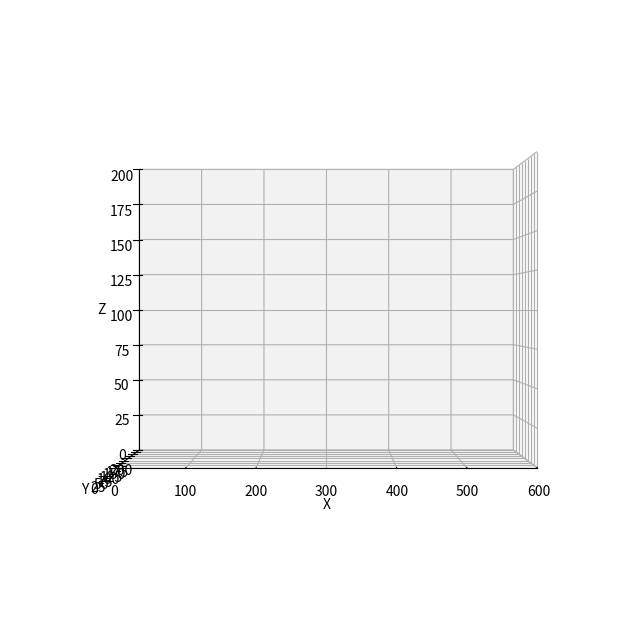

Generate this figure with matplotlib:
from __future__ import annotations
import numpy as np
import matplotlib.pyplot as plt
import matplotlib.animation
import math

class World():
    """contains references to all the important stuff in the simulation"""

    NUM_FISHES = 100
    SIZE = (600, 200, 200)
    # Specifies the number of dimensions in the simulation
    # If 2, then the dimensions are [X, Y]
    # If 3, then the dimensions are [X, Y, Z]
    DIMENSIONS = 3
    TURBINE_RADIUS = 5
    TURBINE_POSITION = (SIZE[0] - 25, SIZE[1] / 2, 0)
    ENTRAINMENT_DIMENSIONS = (10, 10, 10)
    ZONE_OF_INFLUENCE_DIMENSIONS = (140, 10, 25)
    ENTRAINMENT_POSITION = np.array([TURBINE_POSITION[0] + TURBINE_RADIUS - 20, TURBINE_POSITION[1] - 5, 0])
    ZONE_OF_INFLUENCE_POSITION = np.array([TURBINE_POSITION[0] + TURBINE_RADIUS - 160, TURBINE_POSITION[1] - 5, 0])

    def __init__(self):
        self.fishes: list[Fish] = []
        self.turbines: list[Turbine] = []
        self.rectangles = []

    def add_turbine(self, position, radius, turbine_id, color='red'):
        turbine = Turbine(position, radius, turbine_id, color)
        self.turbines.append(turbine)

    def add_rectangle(self, position, dimensions, color='None'):
        rectangle = Rectangle(position, dimensions, color)
        self.rectangles.append(rectangle)


class Turbine:
    def __init__(self, position, radius, turbine_id, color='red'):
        self.position = np.array(position)
        self.radius = radius
        self.turbine_id = turbine_id
        self.color = color


class Rectangle:
    def __init__(self, position, dimensions, color='blue'):
        self.position = np.array(position)
        self.dimensions = dimensions
        self.color = color


def distance_between(fishA: Fish, fishB: Fish) -> float:
    return np.linalg.norm(fishA.position - fishB.position)


def avoidance_strength(distance):
    '''avoidance approach function,
    where avoidance strength is stronger close fish
    get to the turbine'''
    # can make A smaller than 1 if you don't want
    # the avoidance strength to be 1
    # A = repulsion_strength_at_zero
    k = -0.1
    repulsion_strength_at_zero = 1
    avoidance = repulsion_strength_at_zero * math.exp(k * distance)
    return max(0.0, avoidance)


def desired_new_heading(fish: Fish, world: World):
    # find all pairwise distances
    others: list[(Fish, float)] = []

    for other in world.fishes:
        if other is not fish:
            others.append((other, distance_between(fish, other)))

    # Compute repulsion
    # use this to make sure we're not messing with float comparison to decide
    # whether we had something inside the repulsion distance:
    repulsion_found = False
    repulsion_direction = np.zeros(World.DIMENSIONS)

    for other, distance in others:
        if distance <= Fish.REPULSION_DISTANCE:
            repulsion_found = True
            vector_difference = other.position - fish.position
            repulsion_direction -= (vector_difference / np.linalg.norm(vector_difference))

    if repulsion_found:
        return repulsion_direction / np.linalg.norm(repulsion_direction)

    # avoidance application
    # strength is from the function of distance from the turbine
    # and strength of repulsion to avoid
    strength = 0
    avoidance_direction = np.zeros(World.DIMENSIONS)
    avoidance_found = False

    for turbine in world.turbines:
        if turbine.turbine_id == 'Base':
            vector_to_fish = fish.position - turbine.position
            distance_to_turbine = np.linalg.norm(vector_to_fish)
            if distance_to_turbine <= fish.REACTION_DISTANCE:
                avoidance_found = True
                strength = avoidance_strength(distance_to_turbine)
                avoidance_direction += (vector_to_fish / distance_to_turbine) * strength

            # vector pointing from fish to turbine
            if distance_to_turbine < turbine.radius:
                fish.color = 'green'
                new_heading = fish.position - turbine.position
                new_heading /= np.linalg.norm(new_heading)
                fish.heading = new_heading

        if turbine.turbine_id == 'Blade':
            vector_to_fish = fish.position - turbine.position
            distance_to_turbine = np.linalg.norm(vector_to_fish)
            if distance_to_turbine <= fish.REACTION_DISTANCE:
                avoidance_found = True
                strength = avoidance_strength(distance_to_turbine)
                avoidance_direction += (vector_to_fish / distance_to_turbine) * strength

            if distance_to_turbine < turbine.radius:
                random_probability_of_strike = np.random.rand()
                if fish.BLADE_STRIKE_PROBABILITY[0] <= random_probability_of_strike <= fish.BLADE_STRIKE_PROBABILITY[-1]:
                    fish.color = 'purple'

    if avoidance_found:
        avoidance_direction /= np.linalg.norm(avoidance_direction)

    # If we didn't find anything within the repulsion distance, then we
    # do attraction distance and orientation distance.
    # It's an unweighted sum of all the unit vectors:
    # + pointing towards other fish inside ATTRACTION_DISTANCE
    # + pointing in the same direction as other fish inside ORIENTATION_DISTANCE
    # original code was an unweighted sum, now included ATTRACTION_ALIGNMENT_WEIGHT
    # 1 being all attraction, 0 being all alignment
    attraction_orientation_found = False
    attraction_orientation_direction = np.zeros(World.DIMENSIONS)
    for other, distance in others:
        if distance <= Fish.ATTRACTION_DISTANCE:
            attraction_orientation_found = True
            new_direction = (other.position - fish.position)
            attraction_orientation_direction += (
                        Fish.ATTRACTION_ALIGNMENT_WEIGHT * new_direction / np.linalg.norm(new_direction))

        if distance <= Fish.ORIENTATION_DISTANCE:
            attraction_orientation_found = True
            attraction_orientation_direction += (1 - Fish.ATTRACTION_ALIGNMENT_WEIGHT) * other.heading

        # informed direction makes all fish go a specific direction,
        # with an added weight between preferred direction and social behaviors
        # 0 is all social, and 1 is all preferred direction
        desired_direction = np.zeros(World.DIMENSIONS)
        desired_direction[0] = 1
        informed_direction = desired_direction * Fish.DESIRED_DIRECTION_WEIGHT
        social_direction = (1 - Fish.DESIRED_DIRECTION_WEIGHT) * attraction_orientation_direction

        # the sum vector of all vectors
        # informed direction, social direction, and avoidance
        attraction_orientation_direction = (informed_direction + social_direction) * (1 - strength) + (strength * avoidance_direction)

    if attraction_orientation_found:
        norm = np.linalg.norm(attraction_orientation_direction)
        if norm != 0.0:
            return attraction_orientation_direction / norm

    return None


def rotate_towards(v_from, v_towards, max_angle):
    """
    Rotates v_from towards v_towards

    Assumes the angle between vector and towards is greater than max angle
    Assumes v_from and v_towards are not parallel or anti-parallel
    Assumes both vectors are unit length
    """
    # v_prime is perpendicular to v_from, in the plane defined by
    # v_from and v_towards. so v_from and v_prime are perpendicular unit
    # vectors that span this plane, and we can rotate v_from towards v_towards
    # by finding the appropriate coordinate weights
    v_prime = v_towards - v_towards * np.dot(v_from, v_towards)
    v_prime = v_prime / np.linalg.norm(v_prime)

    return v_from * np.cos(max_angle) + v_prime * np.sin(max_angle)


class Fish():
    """main agent of the model"""

    # Constants:
    REPULSION_DISTANCE = 1
    ATTRACTION_DISTANCE = 25
    ORIENTATION_DISTANCE = 15
    ATTRACTION_ALIGNMENT_WEIGHT = 0.5
    MAX_TURN = 0.1  # radians
    TURN_NOISE_SCALE = 0.1  # standard deviation in noise
    SPEED = 1
    DESIRED_DIRECTION_WEIGHT = 0  # Weighting term is strength between swimming
    # towards desired direction and schooling (1 is all desired direction, 0 is all
    # schooling and ignoring desired direction)
    FLOW_SPEED = 0
    REACTION_DISTANCE = 10
    BLADE_STRIKE_PROBABILITY = np.linspace(0.02, 0.13)

    def __init__(self, position, heading):
        """initial values for position and heading"""
        self.position = position
        self.heading = heading
        self.color = 'blue'
        self.all_fish_left = False
        self.left_environment = False

    def move(self):
        self.position += self.heading * Fish.SPEED

        # Applies circular boundary conditions
        # self.position = np.mod(self.position, World.SIZE)
        self.position[0] = self.position[0] % World.SIZE[0]
        self.position[1] = self.position[1] % World.SIZE[1]
        self.position[2] = self.position[2] % World.SIZE[2]

        # adding flow to fish's position including the speed and direction
        # fish are unaware of flow
        # Flow vector is always 1.0 in the x direction; zero in other directions
        flow_vector = np.zeros(World.DIMENSIONS)
        flow_vector[0] = 1.0
        self.position += self.FLOW_SPEED * flow_vector

    def update_heading(self, new_heading):
        """Assumes self.heading and new_heading are unit vectors"""

        if new_heading is not None:
            # generating some random noise to the fish.heading
            noise = np.random.normal(0, Fish.TURN_NOISE_SCALE, len(new_heading))  # adding noise to new_heading
            noisy_new_heading = new_heading + noise  # new_heading is combined with generated noise

            dot = np.dot(noisy_new_heading, self.heading)
            dot = min(1.0, dot)
            dot = max(-1.0, dot)
            angle_between = np.arccos(dot)
            if angle_between > Fish.MAX_TURN:
                noisy_new_heading = rotate_towards(self.heading, noisy_new_heading, Fish.MAX_TURN)

            self.heading = noisy_new_heading


def main():
    # initialize the world and all the fish
    world = World()
    frame_number = 0
    fish_in_zoi = set()
    fish_in_ent = set()
    fish_collided_with_turbine = set()
    fish_struck_by_turbine = set()

    world.add_turbine(np.array([world.TURBINE_POSITION[0], world.TURBINE_POSITION[1], world.TURBINE_POSITION[2]]), radius=World.TURBINE_RADIUS, turbine_id='Base', color='red')
    world.add_turbine(np.array([world.TURBINE_POSITION[0], world.TURBINE_POSITION[1], world.TURBINE_RADIUS * 2]), radius=World.TURBINE_RADIUS, turbine_id='Blade', color='red')
    world.add_rectangle(World.ENTRAINMENT_POSITION, World.ENTRAINMENT_DIMENSIONS, color='blue')
    world.add_rectangle(World.ZONE_OF_INFLUENCE_POSITION, World.ZONE_OF_INFLUENCE_DIMENSIONS, color='lightcoral')

    for f in range(World.NUM_FISHES):
        initial_position = np.random.rand(World.DIMENSIONS) * World.SIZE
        initial_position[0] = np.random.uniform(0, World.SIZE[0])
        initial_position[2] = min(initial_position[2], World.SIZE[2])
        world.fishes.append(
            Fish(initial_position,
                # draw randomly between -1 and +1
                np.random.rand(World.DIMENSIONS)*2 - 1)
            )

    x, y, z = [], [], []
    fig = plt.figure(figsize=(8, 8))
    ax = fig.add_subplot(111, projection='3d')
    sc = ax.scatter(x, y, z, s=5)
    ax.view_init(azim=270, elev=0)

    ax.set_xlim(0, World.SIZE[0])
    ax.set_ylim(0, World.SIZE[1])
    ax.set_zlim(0, World.SIZE[2])

    ax.set_xlabel("X")
    ax.set_ylabel("Y")
    ax.set_zlabel("Z")

    def animate(_):
        nonlocal frame_number

        for f_num, f in enumerate(world.fishes):
            for rectangle in world.rectangles:
                if rectangle.color == 'lightcoral' and rectangle.position[0] <= f.position[0] <= rectangle.position[0] + \
                        rectangle.dimensions[0] \
                        and rectangle.position[1] <= f.position[1] <= rectangle.position[1] + rectangle.dimensions[1]:
                    fish_in_zoi.add(f_num)

                if rectangle.color == 'blue' and rectangle.position[0] <= f.position[0] <= rectangle.position[0] + \
                        rectangle.dimensions[0] \
                        and rectangle.position[1] <= f.position[1] <= rectangle.position[1] + rectangle.dimensions[1]:
                    fish_in_ent.add(f_num)

            for turbine in world.turbines:
                if turbine.turbine_id == 'Base':
                    if distance_between(f, turbine) < turbine.radius:
                        fish_collided_with_turbine.add(f_num)

                if turbine.turbine_id == 'Blade':
                    distance = distance_between(f, turbine)
                    if distance < turbine.radius:
                        if f.color == 'purple':
                            fish_struck_by_turbine.add(f_num)

        x = [min(f.position[0], World.SIZE[0]) for f in world.fishes]
        y = [min(f.position[1], World.SIZE[1]) for f in world.fishes]

        if World.DIMENSIONS >= 3:
            z = [min(f.position[2], World.SIZE[2]) for f in world.fishes]

        sc._offsets3d = (x, y, z)

        for f in world.fishes:
            f.update_heading(desired_new_heading(f, world))
        for f in world.fishes:
            f.move()


        # Computes the average heading in each direction and prints it.
        avg_h = np.zeros(3)
        for f in world.fishes:
            avg_h = avg_h + f.heading
        avg_h = avg_h / World.NUM_FISHES
        # This print call looks more confusing than it is.
        # {:.3f} is just saying format this float to show 3 decimal points
        # '\r' at the beginning is a carriage return - this is how you reprint the same line
        # *avg_h turns the array into avg_h[0], avg_h[1], avg_h[2]. I learned that recently
        # end="" means don't print a new line
        print('\rdx:{:.3f} dy:{:.3f} dz:{:.3f}'.format(*avg_h), end="")


        colors = [f.color for f in world.fishes]
        sc.set_color(colors)

        world.all_fish_left = all(f.left_environment for f in world.fishes)
        if world.all_fish_left:
            print("All fish have left the environment in frame", frame_number)

        if world.all_fish_left:
            ani.event_source.stop()

        frame_number += 1

    ani = matplotlib.animation.FuncAnimation(fig, animate, frames=2, interval=100, repeat=True)
    plt.show()

    fish_in_zoi_count = len(fish_in_zoi)
    fish_in_ent_count = len(fish_in_ent)
    fish_collided_count = len(fish_collided_with_turbine)
    fish_struck_count = len(fish_struck_by_turbine)

    print("Number of fish in ZOI:", fish_in_zoi_count)
    print("Number of fish in entrainment:", fish_in_ent_count)
    print("Number of fish collided with the turbine:", fish_collided_count)
    print("Number of fish struck by the turbine:", fish_struck_count)

main()